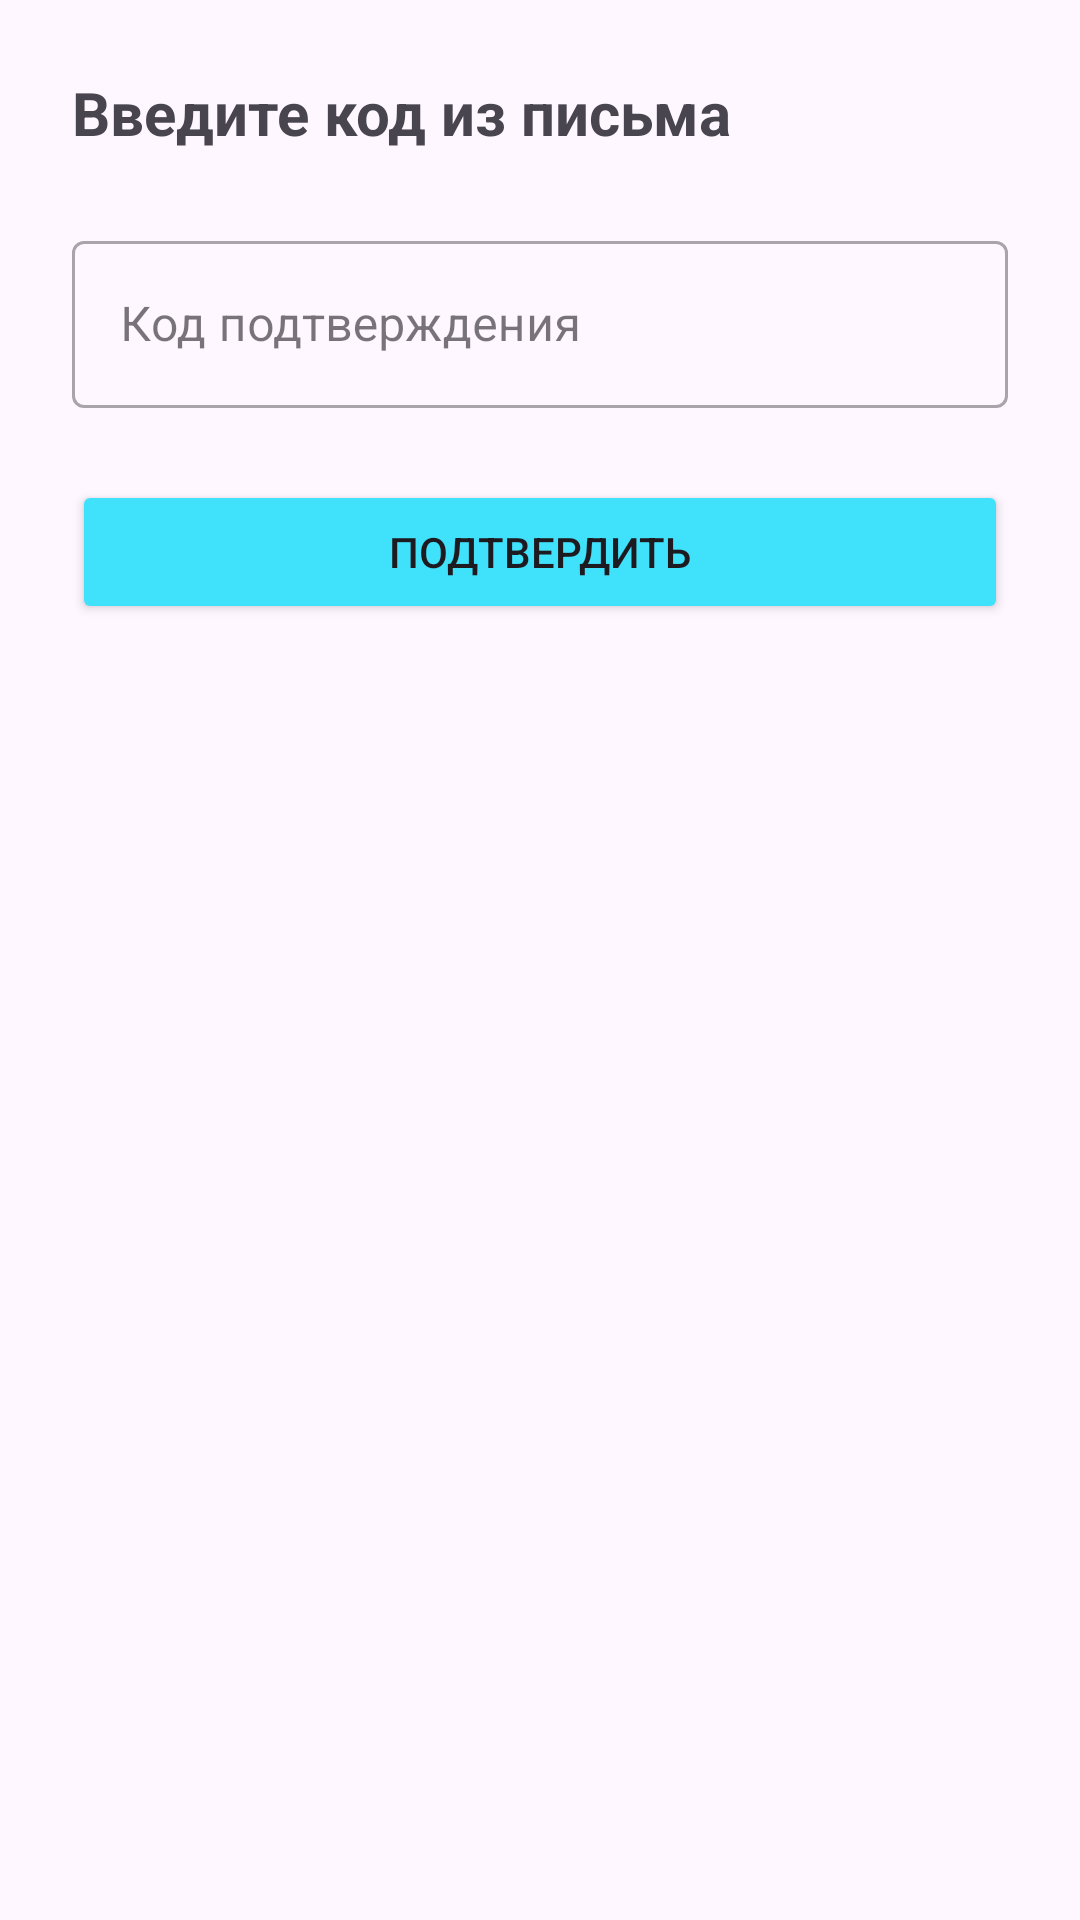

This screen was rendered from an Android layout file. Write that file and the resources it references.
<!-- AndroidManifest.xml: application theme Theme.HeadacheDiary -->
<!-- res/layout/fragment_email_verification.xml -->
<?xml version="1.0" encoding="utf-8"?>
<androidx.constraintlayout.widget.ConstraintLayout
    xmlns:android="http://schemas.android.com/apk/res/android"
    xmlns:app="http://schemas.android.com/apk/res-auto"
    xmlns:tools="http://schemas.android.com/tools"
    android:layout_width="match_parent"
    android:layout_height="match_parent"
    android:padding="24dp">

    <TextView
        android:id="@+id/titleText"
        android:layout_width="0dp"
        android:layout_height="wrap_content"
        android:text="@string/enter_verification_code"
        android:textSize="20sp"
        android:textStyle="bold"
        app:layout_constraintEnd_toEndOf="parent"
        app:layout_constraintStart_toStartOf="parent"
        app:layout_constraintTop_toTopOf="parent"/>

    <com.google.android.material.textfield.TextInputLayout
        android:id="@+id/codeInputLayout"
        style="@style/Widget.MaterialComponents.TextInputLayout.OutlinedBox"
        android:layout_width="0dp"
        android:layout_height="wrap_content"
        android:layout_marginTop="24dp"
        android:hint="@string/verification_code"
        app:layout_constraintEnd_toEndOf="parent"
        app:layout_constraintStart_toStartOf="parent"
        app:layout_constraintTop_toBottomOf="@id/titleText">

        <com.google.android.material.textfield.TextInputEditText
            android:id="@+id/codeEditText"
            android:layout_width="match_parent"
            android:layout_height="wrap_content"
            android:inputType="number"
            android:maxLength="6"/>
    </com.google.android.material.textfield.TextInputLayout>

    <Button
        android:id="@+id/verifyButton"
        style="@style/ButtonStyle"
        android:layout_width="0dp"
        android:layout_height="wrap_content"
        android:layout_marginTop="24dp"
        android:text="@string/verify"
        app:layout_constraintEnd_toEndOf="parent"
        app:layout_constraintStart_toStartOf="parent"
        app:layout_constraintTop_toBottomOf="@id/codeInputLayout"/>

</androidx.constraintlayout.widget.ConstraintLayout>
<!-- resources referenced by this layout -->
<resources>
  <string name="enter_verification_code">Введите код из письма</string>
  <string name="verification_code">Код подтверждения</string>
  <string name="verify">Подтвердить</string>
  <style name="ButtonStyle" parent="Widget.AppCompat.Button">
          <item name="backgroundTint">@color/blue</item>
          <item name="android:textSize">@dimen/text_button</item>
          <item name="android:minHeight">@dimen/button_height</item>
      </style>
  <style name="Theme.HeadacheDiary" parent="Base.Theme.HeadacheDiary" />
  <color name="blue">#40E1FB</color>
  <dimen name="text_button">14sp</dimen>
  <dimen name="button_height">48dp</dimen>
  <style name="Base.Theme.HeadacheDiary" parent="Theme.Material3.DayNight.NoActionBar">
          
          
      </style>
</resources>
